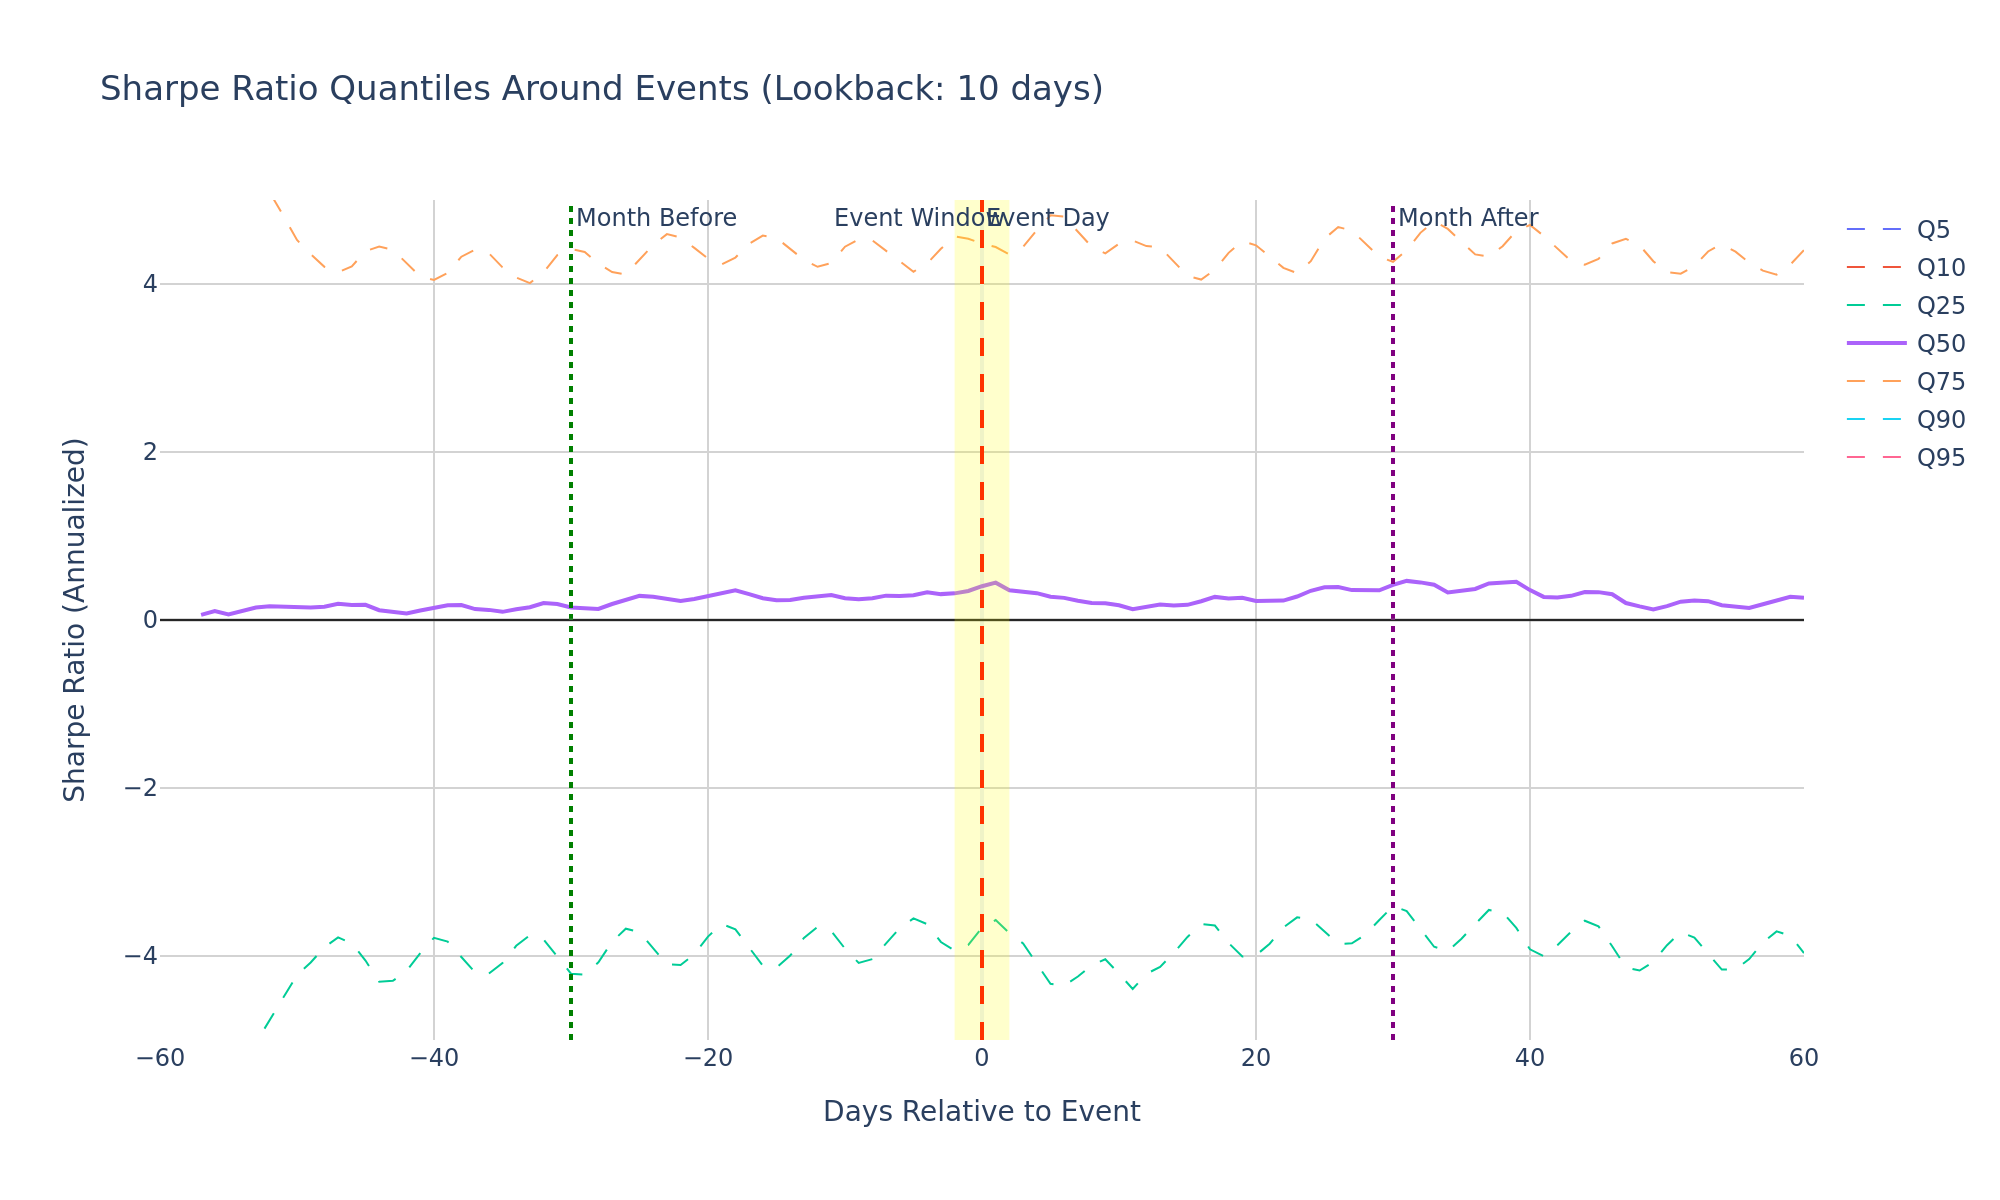

The file beside this chart, header and first rows:
days_to_event, event_count, sharpe_q5, sharpe_q10, sharpe_q25, sharpe_q50, sharpe_q75, sharpe_q90, sharpe_q95
-60, 0, , , , , , , 
-59, 0, , , , , , , 
-58, 0, , , , , , , 
-57, 17200, -10.0, -10.0, -7.283, 0.06173, 6.972, 10.0, 10.0
-56, 78587, -10.0, -10.0, -6.828, 0.1069, 6.836, 10.0, 10.0
-55, 208801, -10.0, -10.0, -6.635, 0.06757, 6.472, 10.0, 10.0
-54, 237813, -10.0, -10.0, -5.59, 0.1167, 5.756, 10.0, 10.0
-53, 238503, -10.0, -10.0, -5.033, 0.1493, 5.321, 10.0, 10.0
-52, 238544, -10.0, -9.937, -4.754, 0.1642, 5.092, 10.0, 10.0
-51, 238634, -10.0, -9.399, -4.497, 0.157, 4.815, 9.493, 10.0
-50, 238867, -10.0, -8.768, -4.227, 0.1462, 4.524, 8.839, 10.0
-49, 239152, -10.0, -8.437, -4.077, 0.1498, 4.356, 8.477, 10.0
-48, 239488, -10.0, -8.031, -3.895, 0.1591, 4.205, 8.127, 10.0
-47, 239740, -10.0, -7.766, -3.778, 0.1931, 4.139, 7.968, 10.0
-46, 239611, -10.0, -7.969, -3.85, 0.1775, 4.211, 8.152, 10.0
-45, 239361, -10.0, -8.421, -4.054, 0.1808, 4.391, 8.544, 10.0
-44, 239207, -10.0, -8.837, -4.307, 0.1166, 4.445, 8.767, 10.0
-43, 239230, -10.0, -8.814, -4.296, 0.08917, 4.407, 8.698, 10.0
-42, 239479, -10.0, -8.537, -4.176, 0.07843, 4.238, 8.337, 10.0
-41, 239888, -10.0, -8.095, -3.965, 0.113, 4.09, 7.99, 10.0
-40, 240235, -10.0, -7.789, -3.783, 0.148, 4.048, 7.839, 10.0
-39, 240214, -10.0, -7.955, -3.829, 0.1746, 4.133, 8.01, 10.0
-38, 239729, -10.0, -8.351, -4.016, 0.1774, 4.325, 8.426, 10.0
-37, 239359, -10.0, -8.731, -4.196, 0.1299, 4.41, 8.696, 10.0
-36, 239284, -10.0, -8.709, -4.21, 0.1205, 4.367, 8.629, 10.0
-35, 239730, -10.0, -8.435, -4.085, 0.0972, 4.198, 8.267, 10.0
-34, 240244, -10.0, -8.004, -3.878, 0.1283, 4.077, 7.937, 10.0
-33, 240618, -10.0, -7.796, -3.752, 0.1515, 4.011, 7.75, 10.0
-32, 240544, -10.0, -7.954, -3.805, 0.202, 4.14, 7.999, 10.0
-31, 239901, -10.0, -8.432, -4.006, 0.1909, 4.344, 8.407, 10.0
-30, 239496, -10.0, -8.772, -4.21, 0.1495, 4.416, 8.696, 10.0
-29, 239545, -10.0, -8.77, -4.221, 0.1433, 4.381, 8.625, 10.0
-28, 239855, -10.0, -8.45, -4.075, 0.1316, 4.243, 8.27, 10.0
-27, 240258, -10.0, -8.03, -3.83, 0.1901, 4.143, 7.986, 10.0
-26, 240554, -10.0, -7.727, -3.674, 0.2423, 4.115, 7.892, 10.0
-25, 240531, -10.0, -7.859, -3.716, 0.2871, 4.285, 8.14, 10.0
-24, 240291, -10.0, -8.342, -3.906, 0.2766, 4.466, 8.62, 10.0
-23, 240052, -10.0, -8.641, -4.1, 0.2459, 4.594, 8.919, 10.0
-22, 240084, -10.0, -8.637, -4.107, 0.2252, 4.553, 8.876, 10.0
-21, 240552, -10.0, -8.4, -3.979, 0.2495, 4.43, 8.533, 10.0
-20, 240955, -10.0, -7.969, -3.769, 0.2849, 4.303, 8.2, 10.0
-19, 241261, -10.0, -7.728, -3.618, 0.3151, 4.233, 8.015, 10.0
-18, 241292, -10.0, -7.864, -3.682, 0.3546, 4.315, 8.215, 10.0
-17, 241088, -10.0, -8.336, -3.906, 0.3077, 4.478, 8.554, 10.0
-16, 240938, -10.0, -8.684, -4.115, 0.2585, 4.577, 8.88, 10.0
-15, 240947, -10.0, -8.69, -4.139, 0.2357, 4.549, 8.82, 10.0
-14, 241221, -10.0, -8.371, -3.995, 0.2391, 4.412, 8.51, 10.0
-13, 241460, -10.0, -7.922, -3.785, 0.2653, 4.288, 8.192, 10.0
-12, 241648, -10.0, -7.679, -3.652, 0.2841, 4.205, 7.938, 10.0
-11, 241595, -10.0, -7.833, -3.703, 0.2976, 4.249, 8.087, 10.0
-10, 241519, -10.0, -8.259, -3.912, 0.259, 4.444, 8.498, 10.0
-9, 241478, -10.0, -8.546, -4.083, 0.2475, 4.533, 8.787, 10.0
-8, 241469, -10.0, -8.492, -4.037, 0.258, 4.519, 8.765, 10.0
-7, 241554, -10.0, -8.157, -3.85, 0.29, 4.396, 8.452, 10.0
-6, 241640, -10.0, -7.763, -3.668, 0.2854, 4.26, 8.109, 10.0
-5, 241693, -10.0, -7.506, -3.553, 0.2958, 4.147, 7.87, 10.0
-4, 241701, -10.0, -7.707, -3.622, 0.33, 4.244, 8.006, 10.0
-3, 241647, -10.0, -8.147, -3.833, 0.3082, 4.419, 8.404, 10.0
-2, 241598, -10.0, -8.394, -3.934, 0.3172, 4.566, 8.733, 10.0
-1, 241626, -10.0, -8.271, -3.867, 0.3459, 4.539, 8.72, 10.0
... 61 more rows
